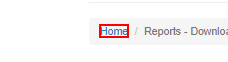
Task: Robotic Enterprise Framework
Workflow: ACME_SYS1_GoBackToDashboard

Step 1: find the link 'Home'
